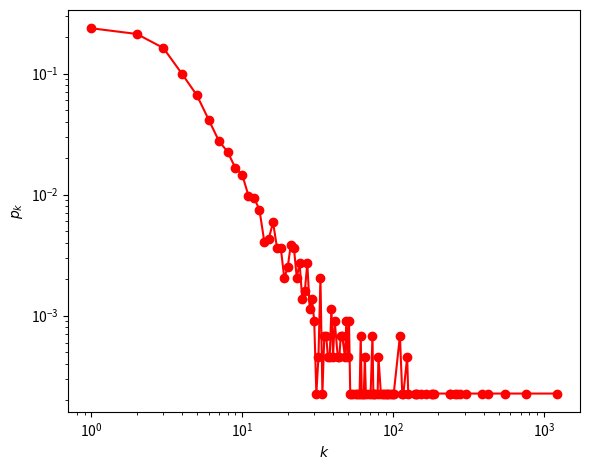

Recreate this plot in Python.
import numpy as np
import random
import networkx as nx
import matplotlib.pyplot as plt
import math
from bisect import bisect


# 定义求度分布的函数
def get_pdf(G):
    all_k = [G.degree(i) for i in G.nodes()]
    k = list(set(all_k))  # 获取所有可能的度值
    N = len(G.nodes())

    Pk = []
    for ki in sorted(k):
        c = 0
        for i in G.nodes():
            if G.degree(i) == ki:
                c += 1
        Pk.append(c / N)

    return sorted(k), Pk



# 二分查找函数
def bisection_search(array, a):
    n = len(array)
    jl = 0
    ju = n-1
    flag = (array[n-1]>=array[0]) # 判断array数组是否为升序排序
    while ju-jl > 1:
        jm = math.ceil((ju+jl)/2)
        if (a > array[jm]) == flag:
            jl = jm
        else:
            ju = jm

    if a == array[0]:
        j = 1
    elif a == array[n-1]:
        j = n-2
    else:
        j = jl + 1

    return j

def generate_SF_network(N, gamma, L):
    alpha = 1 / (gamma - 1)
    n = np.linspace(1, N, N)
    eta = n ** (-alpha)
    nom_eta = eta / np.sum(eta)
    random.shuffle(nom_eta)
    cum_eta = np.array([np.sum(nom_eta[:i]) for i in range(N)])
    edges = []

    c = 0
    while c < L:
        # i = bisection_search(cum_eta, np.random.rand(2)[0])
        # j = bisection_search(cum_eta, np.random.rand(2)[1])
        i = bisect(cum_eta, np.random.rand(2)[0])
        j = bisect(cum_eta, np.random.rand(2)[1])
        if i == j:
            continue
        e1 = (i, j)
        e2 = (j, i)
        if e1 not in edges and e2 not in edges:
            edges.append(e1)
            c += 1

    G = nx.Graph()
    G.add_edges_from(edges)

    return G



if __name__ == '__main__':
    N = 5000
    gamma = 2.1
    avk = 6.0
    L = int(avk*N/2)

    G = generate_SF_network(N, gamma, L)
    k, Pk = get_pdf(G)

    plt.figure(figsize=(6, 4.8))
    plt.plot(k, Pk, 'ro-')
    plt.xlabel("$k$")
    plt.ylabel("$p_k$")
    plt.xscale("log")
    plt.yscale("log")
    plt.tight_layout()
    plt.show()
